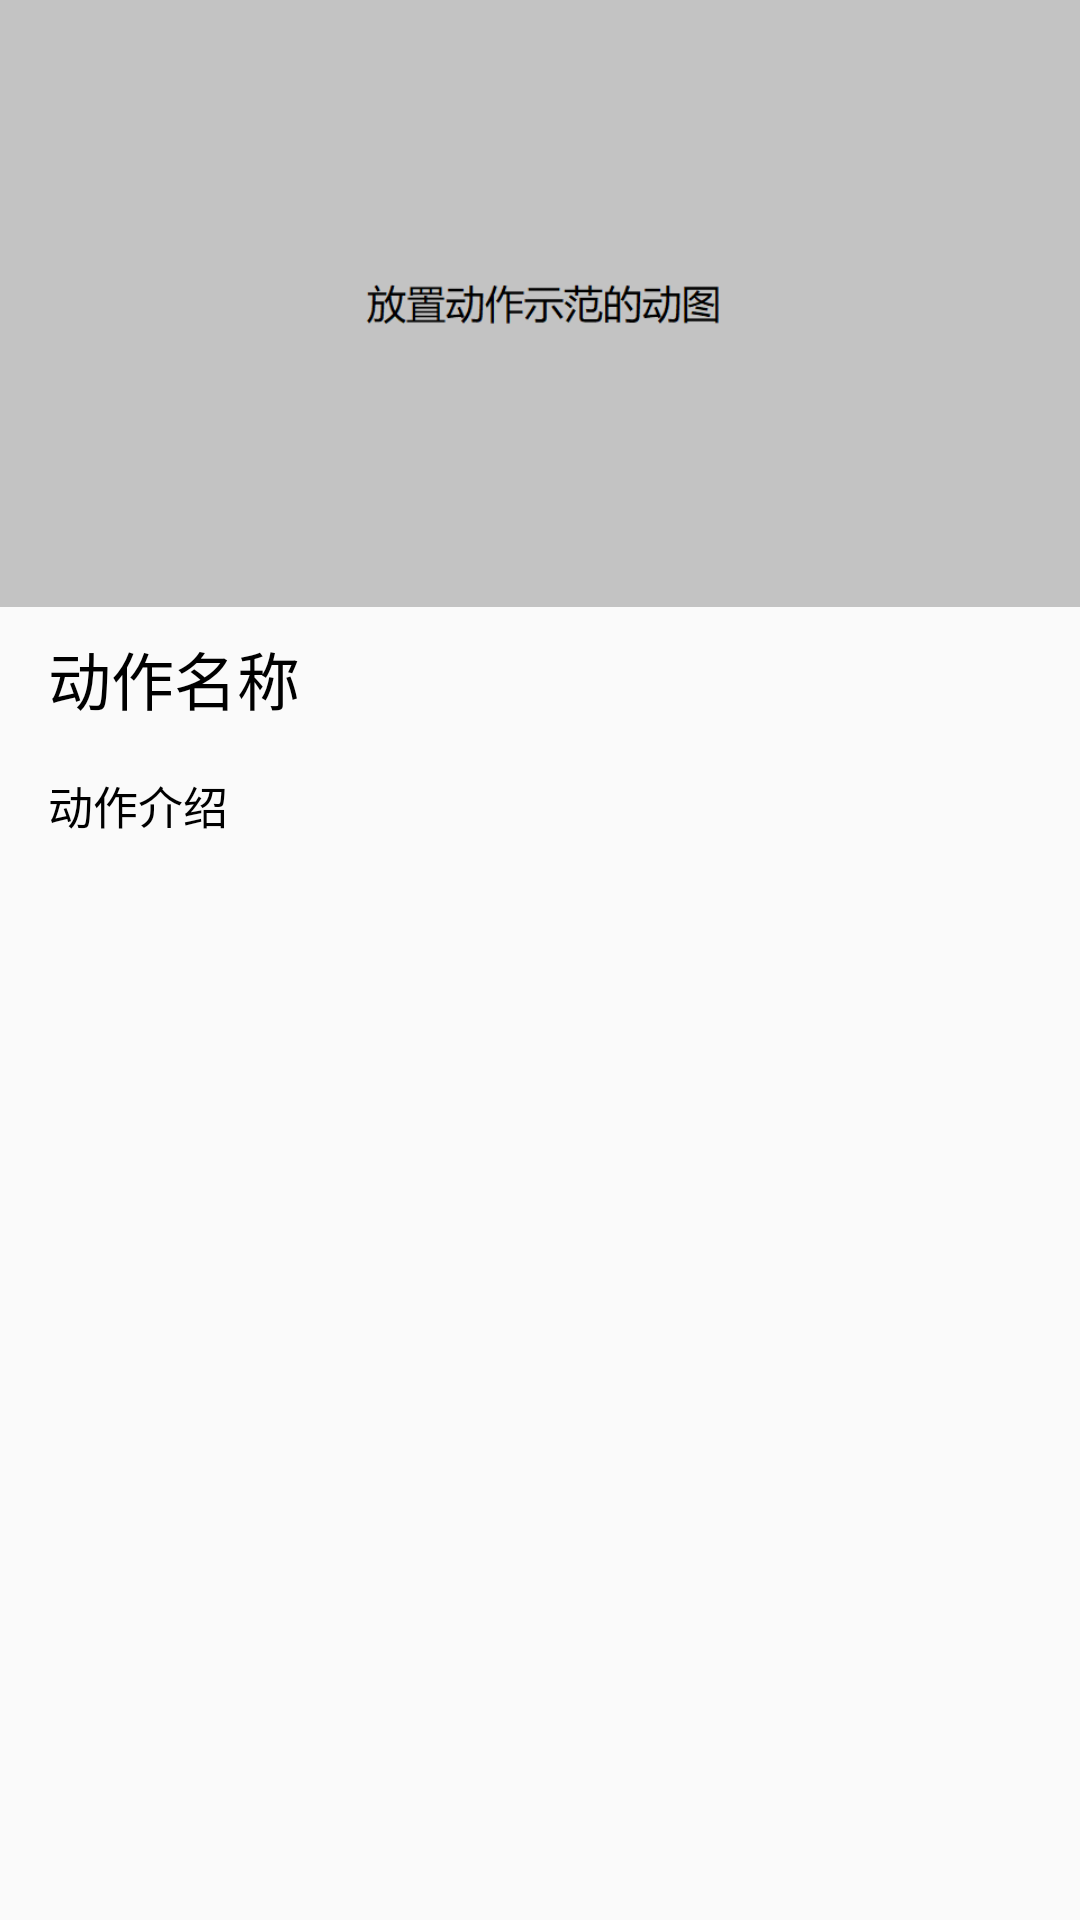

Layout XML and referenced resources for this Android screen:
<!-- AndroidManifest.xml: application theme AppTheme -->
<!-- res/layout/activity_exercise_form.xml -->
<?xml version="1.0" encoding="utf-8"?>
<FrameLayout xmlns:android="http://schemas.android.com/apk/res/android"
    xmlns:app="http://schemas.android.com/apk/res-auto"
    xmlns:tools="http://schemas.android.com/tools"
    android:layout_width="match_parent"
    android:layout_height="match_parent"
    tools:context="fossen.power.exercise_library.ExerciseFormActivity">


    <ScrollView
        android:layout_width="match_parent"
        android:layout_height="match_parent">

        <LinearLayout
            android:layout_width="match_parent"
            android:layout_height="wrap_content"
            android:orientation="vertical" >

            <ImageView
                android:id="@+id/imageView4"
                android:layout_width="match_parent"
                android:layout_height="wrap_content"
                android:adjustViewBounds="true"
                app:srcCompat="@drawable/exercise_form_example" />

            <TextView
                android:id="@+id/text_ef_name"
                android:layout_width="match_parent"
                android:layout_height="wrap_content"
                android:paddingBottom="8dp"
                android:paddingStart="16dp"
                android:paddingTop="8dp"
                android:text="动作名称"
                android:textColor="@color/black"
                android:textSize="21sp" />

            <TextView
                android:id="@+id/textView2"
                android:layout_width="match_parent"
                android:layout_height="wrap_content"
                android:paddingStart="16dp"
                android:paddingTop="8dp"
                android:text="动作介绍"
                android:textColor="@color/black"
                android:textSize="15sp" />
        </LinearLayout>
    </ScrollView>
</FrameLayout>
<!-- resources referenced by this layout -->
<resources>
  <color name="black">#000000</color>
  <!-- drawable exercise_form_example: png bitmap (drawable, 6256 bytes) -->
  <style name="AppTheme" parent="Theme.AppCompat.Light.NoActionBar">
          
          <item name="android:statusBarColor">@color/statusBarToolBar</item>
          <item name="colorPrimary">#546e7a</item>
          <item name="colorPrimaryDark">#29434e</item>
          <item name="colorAccent">#29434e</item>
      </style>
  <color name="statusBarToolBar">#546e7a</color>
</resources>
